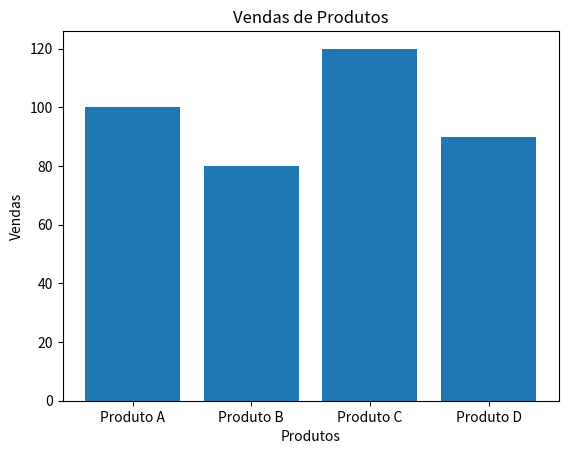

Source code (Python):
import matplotlib.pyplot as plt

# Dados de exemplo: nomes dos produtos e suas respectivas vendas
produtos = ["Produto A", "Produto B", "Produto C", "Produto D"]
vendas = [100, 80, 120, 90]

# Criar um gráfico de barras
plt.bar(produtos, vendas)

# Adicionar rótulos e título ao gráfico
plt.xlabel("Produtos")
plt.ylabel("Vendas")
plt.title("Vendas de Produtos")

# Mostrar o gráfico
plt.show()